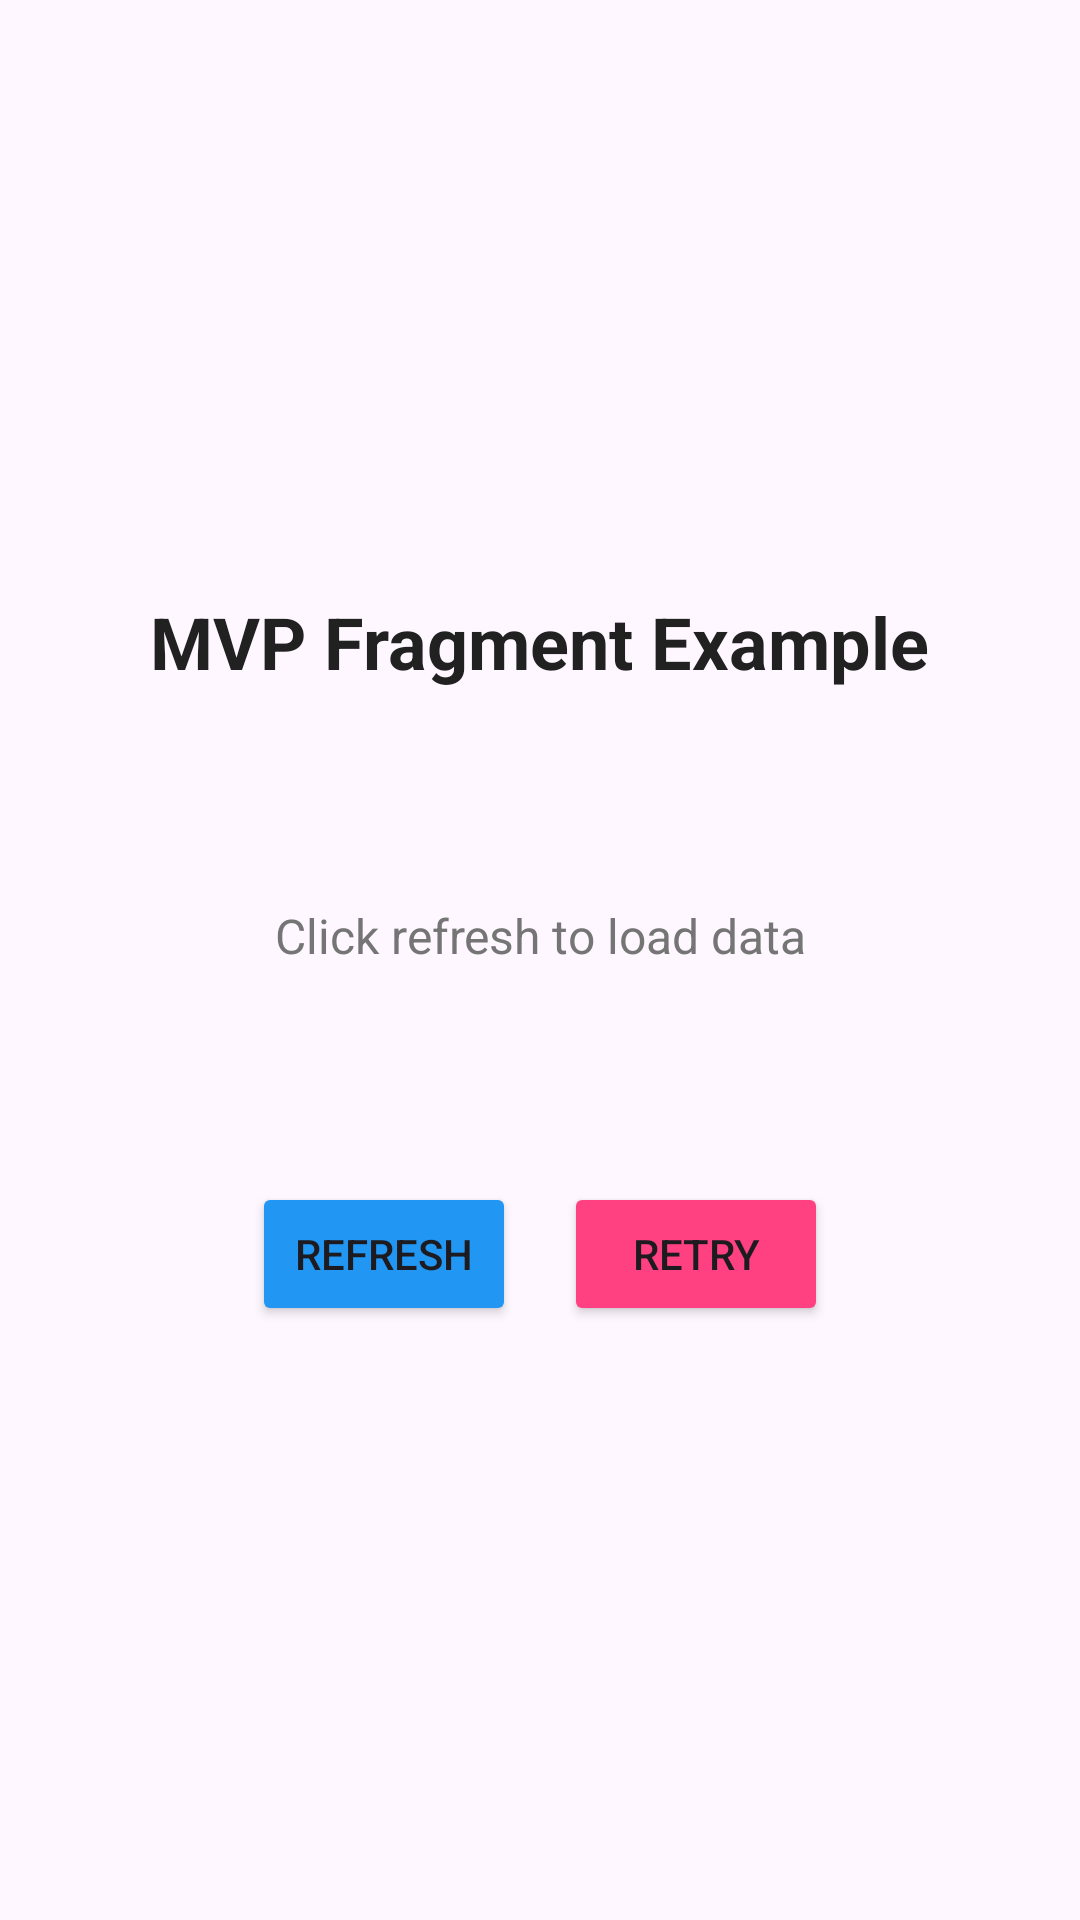

Produce the Android XML layout that renders to this screen, including the resource entries it uses.
<!-- AndroidManifest.xml: application theme Theme.Androidtemplate -->
<!-- res/layout/fragment_example.xml -->
<?xml version="1.0" encoding="utf-8"?>
<LinearLayout xmlns:android="http://schemas.android.com/apk/res/android"
    android:layout_width="match_parent"
    android:layout_height="match_parent"
    android:orientation="vertical"
    android:padding="16dp"
    android:gravity="center">

    <TextView
        android:layout_width="wrap_content"
        android:layout_height="wrap_content"
        android:text="MVP Fragment Example"
        android:textSize="24sp"
        android:textStyle="bold"
        android:textColor="@color/text_primary"
        android:layout_marginBottom="32dp" />

    <TextView
        android:id="@+id/tv_data"
        android:layout_width="match_parent"
        android:layout_height="wrap_content"
        android:text="Click refresh to load data"
        android:textSize="16sp"
        android:textColor="@color/text_secondary"
        android:gravity="center"
        android:layout_marginBottom="32dp"
        android:minHeight="100dp"
        android:background="@drawable/bg_text_container" />

    <LinearLayout
        android:layout_width="match_parent"
        android:layout_height="wrap_content"
        android:orientation="horizontal"
        android:gravity="center">

        <Button
            android:id="@+id/btn_refresh"
            android:layout_width="wrap_content"
            android:layout_height="wrap_content"
            android:text="Refresh"
            android:layout_marginEnd="8dp"
            android:backgroundTint="@color/colorPrimary" />

        <Button
            android:id="@+id/btn_retry"
            android:layout_width="wrap_content"
            android:layout_height="wrap_content"
            android:text="Retry"
            android:layout_marginStart="8dp"
            android:backgroundTint="@color/colorAccent" />

    </LinearLayout>

</LinearLayout>
<!-- resources referenced by this layout -->
<resources>
  <color name="colorAccent">#FF4081</color>
  <color name="colorPrimary">#2196F3</color>
  <color name="text_primary">#212121</color>
  <color name="text_secondary">#757575</color>
  <style name="Theme.Androidtemplate" parent="Base.Theme.Androidtemplate" />
  <style name="Base.Theme.Androidtemplate" parent="Theme.Material3.DayNight.NoActionBar">
          
          
      </style>
</resources>
